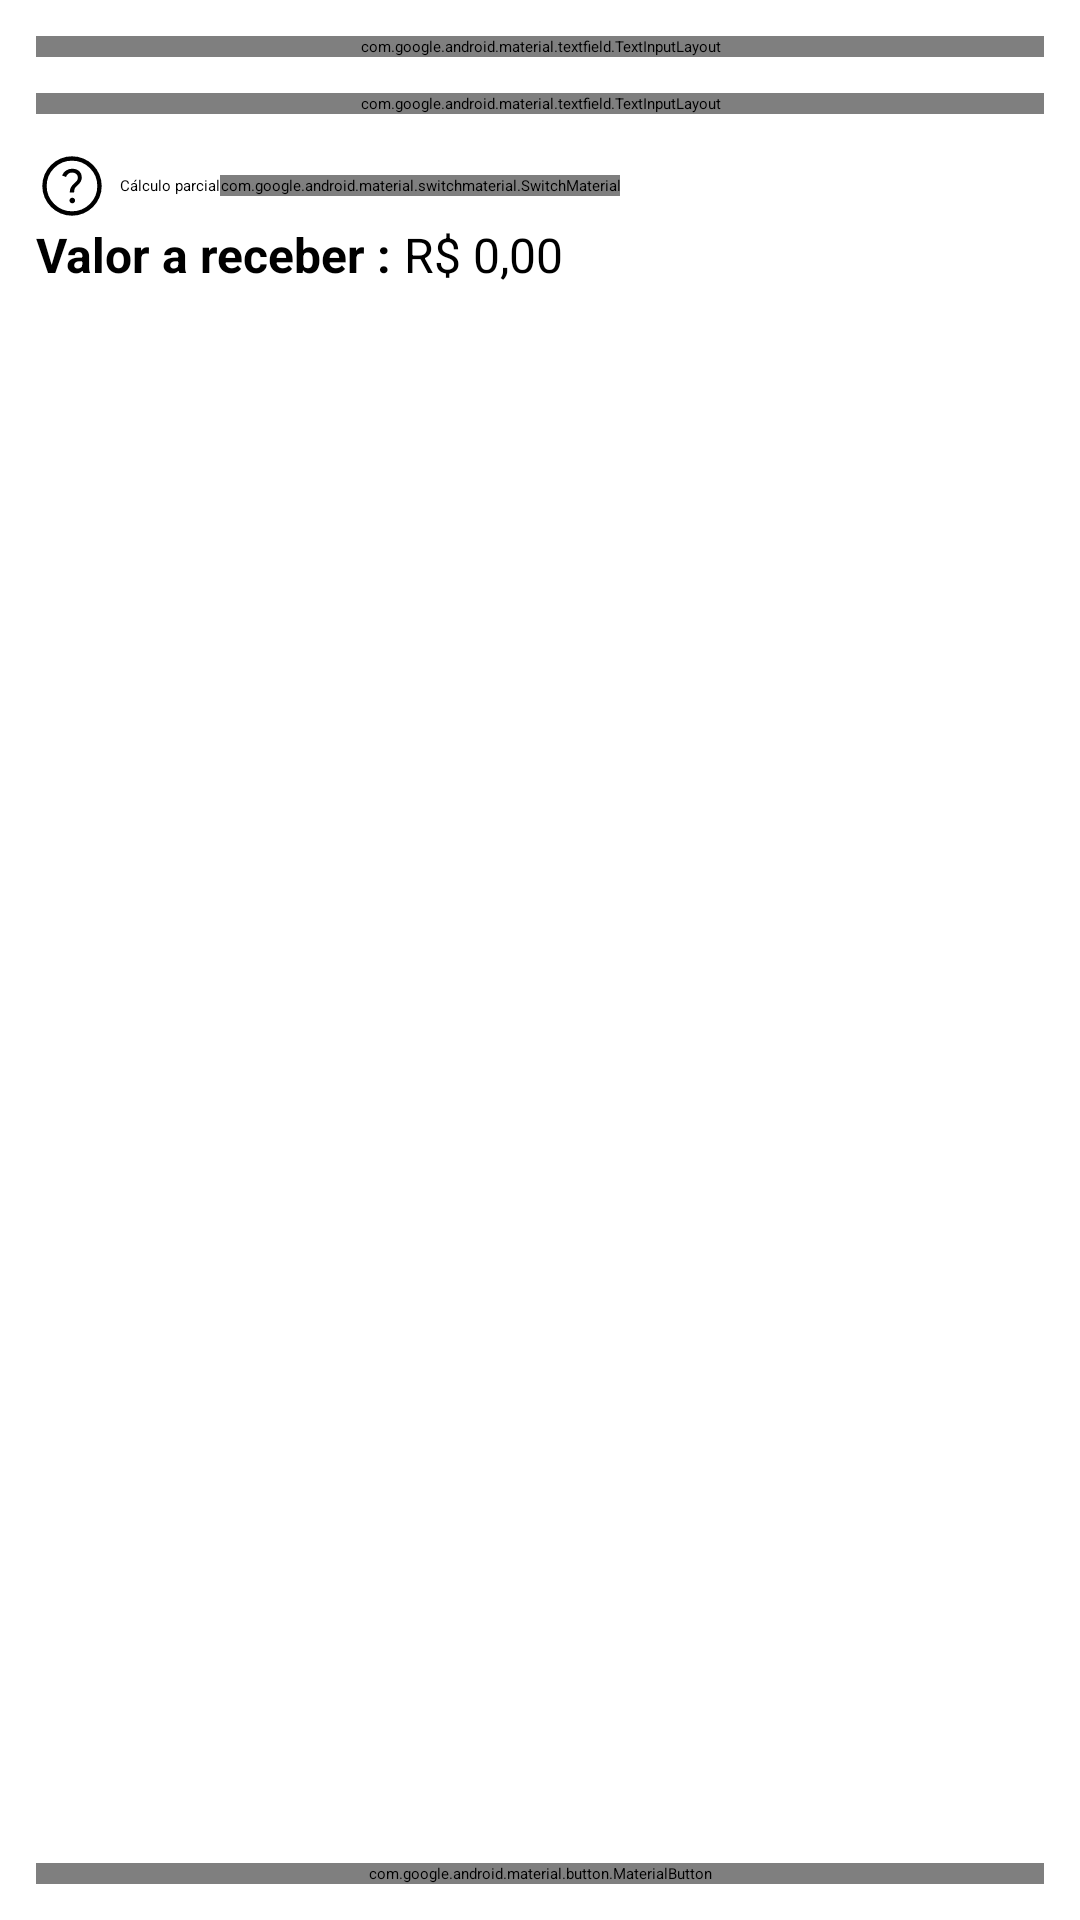

Layout XML and referenced resources for this Android screen:
<!-- AndroidManifest.xml: application theme Theme.Starting -->
<!-- res/layout/fragment_meta.xml -->
<?xml version="1.0" encoding="utf-8"?>
<androidx.constraintlayout.widget.ConstraintLayout
    xmlns:android="http://schemas.android.com/apk/res/android"
    xmlns:tools="http://schemas.android.com/tools"
    xmlns:app="http://schemas.android.com/apk/res-auto"
    android:padding="12dp"
    android:layout_width="match_parent"
    android:layout_height="match_parent"
    tools:context=".view.fragment.FragmentMeta">

    <com.google.android.material.textfield.TextInputLayout
        android:id="@+id/layout_salario"
        android:layout_width="match_parent"
        android:layout_height="wrap_content"
        android:enabled="false"
        app:layout_constraintStart_toStartOf="parent"
        app:layout_constraintEnd_toEndOf="parent"
        app:layout_constraintTop_toTopOf="parent" >

        <com.google.android.material.textfield.TextInputEditText
            android:id="@+id/txt_field_salario"
            android:layout_width="match_parent"
            android:layout_height="wrap_content"
            android:inputType="numberDecimal"
            android:imeOptions="actionNext"
            android:hint="Salário"
            tools:text="R$ 3000"/>
    </com.google.android.material.textfield.TextInputLayout>

    <com.google.android.material.textfield.TextInputLayout
        android:id="@+id/layout_meta_atingida"
        android:layout_width="0dp"
        android:layout_height="wrap_content"
        android:layout_marginTop="12dp"
        app:endIconDrawable="@drawable/percent_icon_12"
        app:endIconScaleType="centerInside"
        app:endIconMode="custom"
        app:layout_constraintTop_toBottomOf="@id/layout_salario"
        app:layout_constraintEnd_toStartOf="@id/layout_mes_admissao"
        app:layout_constraintStart_toStartOf="parent">

        <com.google.android.material.textfield.TextInputEditText
            android:id="@+id/txt_field_meta"
            android:layout_width="match_parent"
            android:layout_height="wrap_content"
            android:inputType="numberDecimal"
            android:imeOptions="actionDone"
            android:hint="Meta"
            tools:text="80%"/>
    </com.google.android.material.textfield.TextInputLayout>

    <com.google.android.material.textfield.TextInputLayout
        android:id="@+id/layout_mes_admissao"
        android:layout_width="220dp"
        android:layout_height="wrap_content"
        style="@style/Widget.Material3.TextInputLayout.OutlinedBox.ExposedDropdownMenu"
        android:visibility="gone"
        android:layout_marginStart="12dp"
        tools:visibility="visible"
        app:layout_constraintEnd_toEndOf="parent"
        app:layout_constraintStart_toEndOf="@id/layout_meta_atingida"
        app:layout_constraintTop_toTopOf="@id/layout_meta_atingida"
        app:layout_constraintBottom_toBottomOf="@id/layout_meta_atingida">

        <AutoCompleteTextView
            android:id="@+id/exposed_mes_admissao"
            android:layout_width="match_parent"
            android:layout_height="wrap_content"
            android:inputType="none"
            android:hint="Mês admissão"
            app:simpleItems="@array/meses"/>
    </com.google.android.material.textfield.TextInputLayout>

    <LinearLayout
        android:id="@+id/calculo_parcial_place_holder"
        android:layout_width="match_parent"
        android:layout_height="wrap_content"
        android:orientation="horizontal"
        android:gravity="center_vertical"
        android:layout_marginTop="12dp"
        app:layout_constraintTop_toBottomOf="@id/layout_meta_atingida"
        app:layout_constraintStart_toStartOf="parent"
        app:layout_constraintEnd_toEndOf="parent">

        <ImageButton
            android:id="@+id/info_calculo_parcial_btn"
            android:layout_width="24dp"
            android:layout_height="24dp"
            android:scaleType="fitXY"
            app:tint="@color/primary_color"
            android:src="@drawable/help_drawable"
            android:background="#00FFFFFF"
            android:layout_marginEnd="4dp"/>

        <TextView
            android:id="@+id/txv_msg_parcial"
            android:layout_width="wrap_content"
            android:layout_height="wrap_content"
            android:text="Cálculo parcial"/>

        <com.google.android.material.switchmaterial.SwitchMaterial
            android:id="@+id/is_calculo_parcial"
            android:layout_width="wrap_content"
            android:layout_height="wrap_content"/>
    </LinearLayout>

    <androidx.constraintlayout.widget.ConstraintLayout
        android:id="@+id/resultado_place_holder"
        android:layout_width="match_parent"
        android:layout_height="0dp"
        app:layout_constraintTop_toBottomOf="@id/calculo_parcial_place_holder"
        app:layout_constraintStart_toStartOf="parent"
        app:layout_constraintEnd_toEndOf="parent">

        <TextView
            android:id="@+id/txv_valor"
            android:layout_width="wrap_content"
            android:layout_height="wrap_content"
            android:text="Valor a receber : "
            android:textSize="16sp"
            android:textStyle="bold"
            app:layout_constraintTop_toTopOf="parent"
            app:layout_constraintStart_toStartOf="parent"/>

        <TextView
            android:id="@+id/txv_valor_bonificacao"
            android:layout_width="wrap_content"
            android:layout_height="wrap_content"
            android:text="R$ 0,00"
            android:textSize="16sp"
            app:layout_constraintStart_toEndOf="@id/txv_valor"
            app:layout_constraintTop_toTopOf="parent"/>

    </androidx.constraintlayout.widget.ConstraintLayout>

    <TextView
        android:layout_width="wrap_content"
        android:layout_height="wrap_content"
        android:text="@string/msg_calculo"
        android:layout_marginTop="8dp"
        android:textColor="?attr/colorPrimary"
        android:textStyle="bold"
        app:layout_constraintStart_toStartOf="parent"
        app:layout_constraintEnd_toEndOf="parent"
        app:layout_constraintBottom_toTopOf="@id/btn_calcular"/>

    <com.google.android.material.button.MaterialButton
        android:id="@+id/btn_calcular"
        android:layout_width="match_parent"
        android:layout_height="wrap_content"
        android:text="Calcular"
        app:cornerRadius="8dp"
        android:textColor="@color/white"
        android:paddingHorizontal="12dp"
        app:backgroundTint="@color/very_dark_primary_color"
        app:layout_constraintBottom_toBottomOf="parent"
        app:layout_constraintStart_toStartOf="parent"
        app:layout_constraintEnd_toEndOf="parent"/>

</androidx.constraintlayout.widget.ConstraintLayout>
<!-- resources referenced by this layout -->
<resources>
  <string-array name="meses">
          <item>Janeiro</item>
          <item>Fevereiro</item>
          <item>Março</item>
          <item>Abril</item>
          <item>Maio</item>
          <item>Junho</item>
          <item>Julho</item>
          <item>Agosto</item>
          <item>Setembro</item>
          <item>Outubro</item>
          <item>Novembro</item>
          <item>Dezembro</item>
      </string-array>
  <color name="primary_color">#FF6750A4</color>
  <color name="very_dark_primary_color">#3A2072</color>
  <color name="white">#FFFFFFFF</color>
  <!-- drawable help_drawable (drawable) -->
  <vector xmlns:android="http://schemas.android.com/apk/res/android"
      android:width="48dp"
      android:height="48dp"
      android:viewportWidth="960"
      android:viewportHeight="960">
    <path
        android:fillColor="#FF000000"
        android:pathData="M483.95,710.54q15.36,0 26.13,-10.91 10.77,-10.91 10.77,-26.27 0,-14.97 -10.72,-25.93 -10.72,-10.96 -26.08,-10.96t-26.32,10.91q-10.96,10.91 -10.96,25.88 0,15.36 10.91,26.32 10.91,10.96 26.27,10.96ZM450.31,566h57.54q0.38,-26.79 7.15,-47.7 6.77,-20.91 39.54,-49.22 29.85,-25.38 42.96,-49.76 13.12,-24.38 13.12,-54.65 0,-52.92 -34.69,-84.18 -34.69,-31.25 -89.84,-31.25 -49.85,0 -86.08,24.77 -36.23,24.77 -52.46,65.61l51.85,20.15q9.38,-25.85 29.92,-42.27 20.54,-16.42 53.31,-16.42 34.69,0 55.31,19.04 20.62,19.04 20.62,47.42 0,21.61 -12.94,40.15 -12.94,18.54 -35.59,38.38 -32.23,28 -45.96,53.81 -13.73,25.81 -13.73,66.11ZM479.61,876q-81.4,0 -153.42,-31.44t-125.65,-85.05q-53.63,-53.61 -85.09,-125.73 -31.45,-72.12 -31.45,-153.71 0,-82.11 31.5,-154.35 31.5,-72.25 85.4,-126.15 53.9,-53.9 125.65,-84.73 71.75,-30.83 152.94,-30.83 82.17,0 154.72,30.82 72.55,30.81 126.24,84.71 53.69,53.9 84.62,126.28 30.93,72.38 30.93,154.67 0,81.68 -30.82,153.19 -30.81,71.51 -84.7,125.41t-126.24,85.41q-72.36,31.51 -154.63,31.51ZM480,817.61q140.21,0 238.91,-99.01Q817.61,619.59 817.61,480q0,-140.21 -98.71,-238.91 -98.71,-98.71 -238.91,-98.71 -139.59,0 -238.6,98.71T142.38,480q0,139.59 99.01,238.6T480,817.61ZM480,480Z"/>
  </vector>
  <!-- drawable percent_icon_12 (drawable) -->
  <vector xmlns:android="http://schemas.android.com/apk/res/android"
      android:width="13dp"
      android:height="12dp"
      android:viewportWidth="13"
      android:viewportHeight="12">
    <path
        android:strokeWidth="1"
        android:pathData="M8.993,1.294L4.405,9.983"
        android:fillColor="#00000000"
        android:strokeColor="#000000"/>
    <path
        android:strokeWidth="1"
        android:pathData="M5.147,3.31C5.147,4.94 4.035,6.121 2.824,6.121C1.612,6.121 0.5,4.94 0.5,3.31C0.5,1.681 1.612,0.5 2.824,0.5C4.035,0.5 5.147,1.681 5.147,3.31Z"
        android:fillColor="#00000000"
        android:strokeColor="#000000"/>
    <path
        android:strokeWidth="1"
        android:pathData="M12.5,8.69C12.5,10.319 11.388,11.5 10.177,11.5C8.965,11.5 7.853,10.319 7.853,8.69C7.853,7.06 8.965,5.879 10.177,5.879C11.388,5.879 12.5,7.06 12.5,8.69Z"
        android:fillColor="#00000000"
        android:strokeColor="#000000"/>
  </vector>
  <string name="msg_calculo" translatable="false">Atenção!\nOs valores podem não ser exatos, sendo apenas um cálculo aproximado.</string>
  <style name="Theme.Starting" parent="Theme.SplashScreen">
          <item name="windowSplashScreenBackground">@color/primary_color_very_light</item>
          <item name="windowSplashScreenAnimatedIcon">@mipmap/ic_launcher_foreground</item>
          <item name="postSplashScreenTheme">@style/Theme.MaxCalculadora</item>
      </style>
  <color name="primary_color_very_light">#9FA8DA</color>
  <style name="Theme.MaxCalculadora" parent="Base.Theme.MaxCalculadora" />
  <style name="Base.Theme.MaxCalculadora" parent="Theme.Material3.Light.NoActionBar">
          
           <item name="colorPrimary">@color/primary_color</item>
      </style>
</resources>
